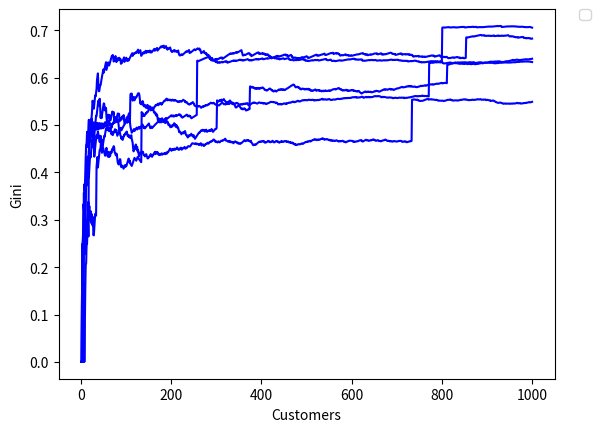

This chart was generated by the following Python code:
"""
Introduction to Web Science
Assignment 10
exercise 2
Team : golf

"""
import random
import matplotlib.pyplot as plt

# function to sum nested lists
def sum_nested(l):
    s = 0
    for item in l:
        if type(item) is list:
            s += sum_nested(item)
        else:
            s += item
    return s
# function to calculate the gini given a list of shares
def calculateGini(shares,n):
    return 1/(2*n)*(sum_nested(abs(shares[i] - shares[j]) for j in range(0,n) 
                    for i in range(0,n))/sum(shares[i] for i in range(0,n))) 
    
def generateChineseRestaurant(customers):
    # First customer always sits at the first table
    tables = [1]
    ginis=[0]
    #for all other customers do
    for cust in range(2, customers+1):
            # rand between 0 and 1
            rand = random.random()
            # Total probability to sit at a table
            prob = 0
            # No table found yet
            table_found = False
            # Iterate over tables
            for table, guests in enumerate(tables):
                # calc probability for actual table an add it to total 
                # probability
                prob += guests / (cust)
                # If rand is smaller than the current total prob., 
                # customer will sit down at current table
                if rand < prob:
                    # incr. #customers for that table
                    tables[table] += 1
                    # customer has found table
                    table_found = True
                    # no more tables need to be iterated, break out for loop
                    break
            # If table iteration is over and no table was found, open new table
            if not table_found:
                tables.append(1)
            # we calculate the share of every table 
            table_shares=[g/cust for g in tables]
            # then we calculate the gini for the current number of customers
            ginis.append(calculateGini(table_shares,len(tables)))
    return tables,ginis
    

    
restaurants = 1000
for i in range(0,5):
    network,gcoefs = generateChineseRestaurant(restaurants)
    plt.plot(range(1,restaurants+1), gcoefs, 'b')
plt.xlabel("Customers")
plt.ylabel("Gini")
plt.legend(bbox_to_anchor=(1.05, 1), loc=2, borderaxespad=0.)
plt.show()


